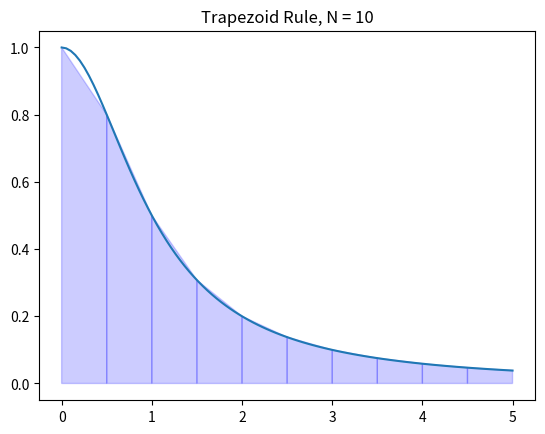

Here is the Python script that generated this plot:
import matplotlib.pyplot as plt
import numpy as np
#våran f(x)=y och a,b,n värden
f = lambda x : 1/(1 + x**2)
a = 0; b = 5; N = 10


x = np.linspace(a,b,N+1)
y = f(x)


X = np.linspace(a,b,100)
Y = f(X)
plt.plot(X,Y)
#själva trapetsregel formeln
for i in range(N):
    xs = [x[i],x[i],x[i+1],x[i+1]]
    ys = [0,f(x[i]),f(x[i+1]),0]
    plt.fill(xs,ys,'b',edgecolor='b',alpha=0.2)
#titel och show för att visa grafen
plt.title('Trapezoid Rule, N = {}'.format(N))
plt.show()
